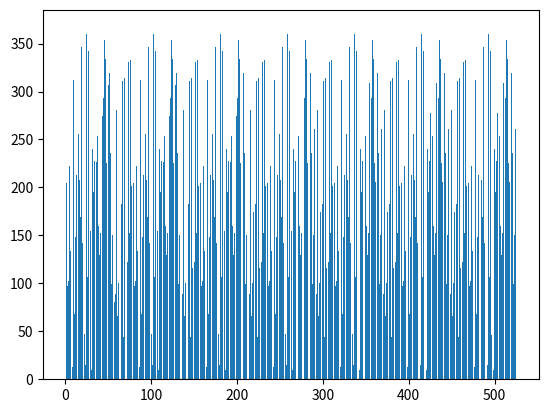

This chart was generated by the following Python code:
import random

import matplotlib.pyplot as plt


def gcd(a: int, b: int) -> int:
    if a < b:
        return gcd(b, a)
    if b == 0:
        return a
    if b == 1:
        return 1
    r = a % b
    return gcd(b, r)


def find_coprime(n: int) -> int:
    """
    Brute force search for a coprime of n
    :param n: an integer
    :return: an integer coprime to n
    """
    while True:
        b = random.randint(1, n - 1)
        if gcd(n, b) == 1:
            return b


def powers(a: int, n: int, r: int = None):
    if r is None:
        r = n-1
    return [(a ** k) % n for k in range(1, r)]


def find_period(a: int, n: int):
    """
    Find the period (order) of a mod n
    :param a: An integer < n
    :param n: The modulo
    :return: the smallest power of a such that a^k mod n = 1
    """
    return next(k for k in range(1, n-1) if (a**k) % n == 1)


if __name__ == '__main__':
    n = 371
    a = 24
    r = 526
    p = powers(a, n, r)
    plt.bar(range(1, r), p)
    plt.show()
